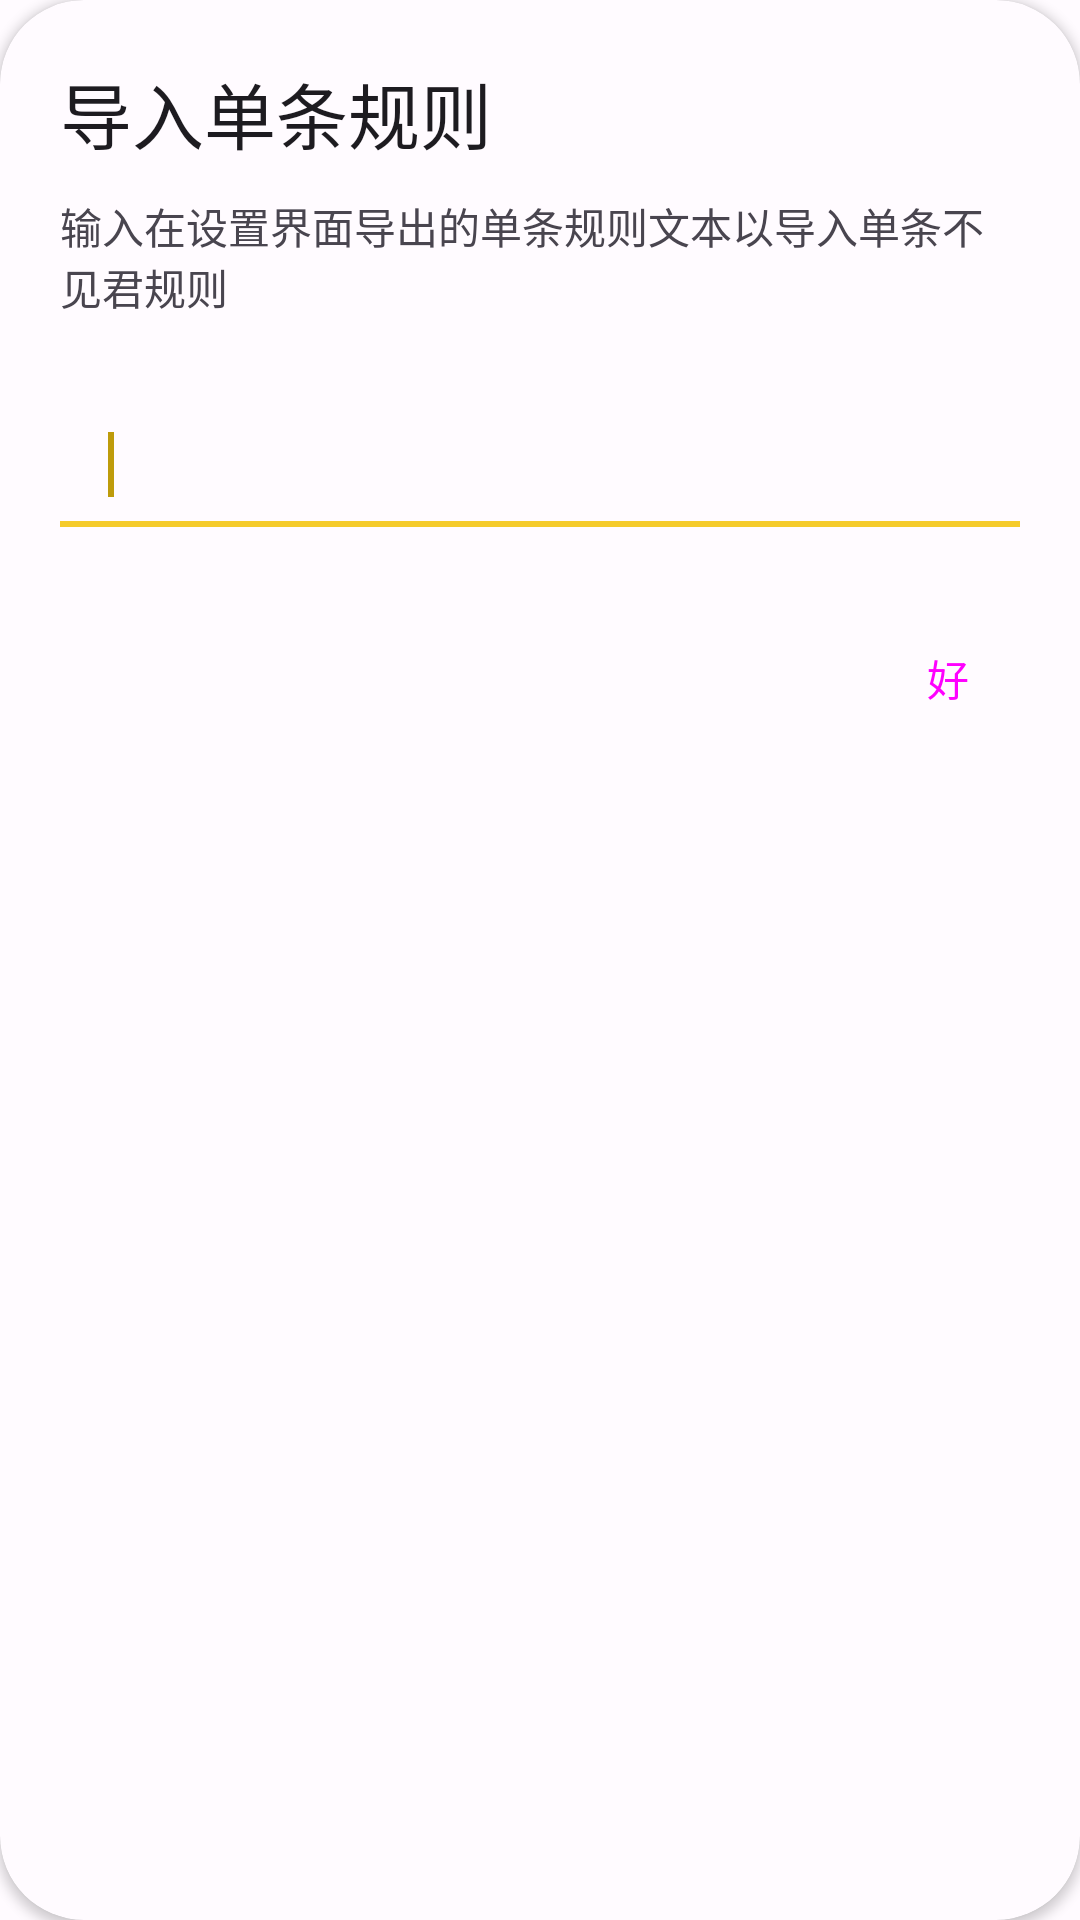

This screen was rendered from an Android layout file. Write that file and the resources it references.
<!-- AndroidManifest.xml: application theme Theme.SeeNot -->
<!-- res/layout/dialog_import_rule.xml -->
<?xml version="1.0" encoding="utf-8"?>
<androidx.cardview.widget.CardView xmlns:android="http://schemas.android.com/apk/res/android"
    xmlns:app="http://schemas.android.com/apk/res-auto"
    android:layout_width="wrap_content"
    android:layout_height="wrap_content"
    app:shapeAppearance="?attr/shapeAppearanceMediumComponent"
    app:backgroundInsetStart="24dp"
    app:backgroundInsetEnd="24dp"
    app:backgroundInsetTop="24dp"
    app:backgroundInsetBottom="24dp"
    app:cardBackgroundColor="?attr/colorSurface"
    app:cardCornerRadius="@dimen/material3_corner">

    <RelativeLayout
        android:id="@+id/import_view"
        android:layout_width="wrap_content"
        android:layout_height="270dp"
        android:orientation="vertical"
        android:padding="20dp"
        android:scrollbars="vertical">

        <LinearLayout
            android:layout_width="match_parent"
            android:layout_height="wrap_content"
            android:orientation="vertical">

            <TextView
                android:layout_width="match_parent"
                android:layout_height="wrap_content"
                android:layout_marginTop="0dp"
                android:text="@string/import_single_rule"
                android:textAppearance="?attr/textAppearanceHeadline5" />

            <TextView
                android:layout_width="wrap_content"
                android:layout_height="wrap_content"
                android:text="@string/import_single_dialog_msg"
                android:layout_marginTop="10dp" />

        </LinearLayout>

        <LinearLayout
            android:layout_width="match_parent"
            android:layout_height="wrap_content"
            android:orientation="vertical"
            android:layout_marginTop="100dp">

            <com.google.android.material.textfield.TextInputLayout
                android:id="@+id/set_single_rule"
                android:layout_width="match_parent"
                android:layout_height="wrap_content"
                style="@style/Widget.Material3.TextInputLayout.FilledBox"
                app:boxBackgroundColor="?attr/colorSurface"
                app:boxStrokeColor="?attr/colorAccent"
                android:focusedByDefault="true">

                <com.google.android.material.textfield.TextInputEditText
                    android:layout_width="match_parent"
                    android:layout_height="wrap_content"
                    android:inputType="textLongMessage">

                    <requestFocus />

                </com.google.android.material.textfield.TextInputEditText>

            </com.google.android.material.textfield.TextInputLayout>

        </LinearLayout>

        <Button
            android:id="@+id/import_ok_button"
            style="@style/Widget.Material3.Button.TextButton.Dialog"
            android:layout_width="48dp"
            android:layout_height="wrap_content"
            android:layout_alignParentEnd="true"
            android:layout_alignParentBottom="true"
            android:text="@string/ok" />

    </RelativeLayout>

</androidx.cardview.widget.CardView>
<!-- resources referenced by this layout -->
<resources>
  <dimen name="material3_corner">28dp</dimen>
  <string name="import_single_dialog_msg">输入在设置界面导出的单条规则文本以导入单条不见君规则</string>
  <string name="import_single_rule">导入单条规则</string>
  <string name="ok">好</string>
  <color name="md_theme_light_primary">#BE9B0B</color>
  <color name="md_theme_light_onPrimary">#FFFFFF</color>
  <color name="md_theme_light_primaryContainer">#FFE080</color>
  <color name="md_theme_light_onPrimaryContainer">#231B00</color>
  <color name="md_theme_light_secondary">#C17E22</color>
  <color name="seed">#f5cb2b</color>
  <color name="md_theme_light_onSecondary">#FFFFFF</color>
  <color name="md_theme_light_secondaryContainer">#FFDCBE</color>
  <color name="md_theme_light_onSecondaryContainer">#2D1600</color>
  <color name="md_theme_light_tertiary">#B15617</color>
  <color name="md_theme_light_onTertiary">#FFFFFF</color>
  <color name="md_theme_light_tertiaryContainer">#FFDBCA</color>
  <color name="md_theme_light_onTertiaryContainer">#331200</color>
  <color name="md_theme_light_error">#BA1A1A</color>
  <color name="md_theme_light_errorContainer">#FFDAD6</color>
  <color name="md_theme_light_onError">#FFFFFF</color>
  <color name="md_theme_light_onErrorContainer">#410002</color>
  <color name="md_theme_light_background">#FFFBFF</color>
  <color name="md_theme_light_onBackground">#1E1B16</color>
  <color name="md_theme_light_surface">#FFFBFF</color>
  <color name="md_theme_light_onSurface">#1E1B16</color>
  <color name="md_theme_light_surfaceVariant">#EBE2CF</color>
  <color name="md_theme_light_onSurfaceVariant">#4C4639</color>
  <color name="md_theme_light_outline">#7D7667</color>
  <color name="md_theme_light_inverseOnSurface">#F6F0E7</color>
  <color name="md_theme_light_inverseSurface">#33302A</color>
  <color name="md_theme_light_inversePrimary">#ECC220</color>
  <style name="ThemeOverlay.App.MaterialAlertDialog.Monet" parent="ThemeOverlay.Material3.MaterialAlertDialog">
          <item name="alertDialogStyle">@style/MaterialAlertDialog.Material3</item>
          <item name="dialogCornerRadius">@dimen/material3_corner</item>
          <item name="android:background">@drawable/dialog_bg_monet</item>
          <item name="colorPrimary">@color/md_theme_light_primary</item>
          <item name="colorPrimaryDark">@color/md_theme_light_secondary</item>
          <item name="colorAccent">@color/seed</item>
      </style>
  <!-- drawable dialog_bg_monet (drawable) -->
  <layer-list xmlns:android="http://schemas.android.com/apk/res/android">
    <item>
      <shape>
        <solid android:color="?attr/colorSurface" />
        <corners
            android:bottomLeftRadius="@dimen/material3_corner"
            android:bottomRightRadius="@dimen/material3_corner"
            android:topLeftRadius="@dimen/material3_corner"
            android:topRightRadius="@dimen/material3_corner" />
      </shape>
    </item>
    <item>
      <shape>
        <solid android:color="?attr/colorSurface" />
        <corners
            android:bottomLeftRadius="@dimen/material3_corner"
            android:bottomRightRadius="@dimen/material3_corner"
            android:topLeftRadius="@dimen/material3_corner"
            android:topRightRadius="@dimen/material3_corner" />
      </shape>
    </item>
  </layer-list>
</resources>
